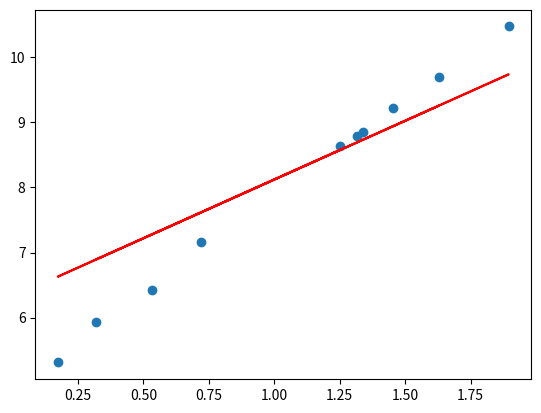

This chart was generated by the following Python code:
import numpy as np
import matplotlib.pyplot as plt
import time


class LinearRegression:

    def __init__(self):
        data_points = 10
        self.data_x = 2 * np.random.rand(data_points, 1)
        noise = np.random.normal(-0.1, 0.1, (data_points, 1))
        self.data_y = 3 * self.data_x + 5 + noise

        self.m = len(self.data_x)
        self.lr = 0.001

        self.slope = -5
        self.y_intercept = 3

        self.fig = plt.figure()
        self.ax = self.fig.add_subplot(1, 1, 1)
        self.line1 = None

    def hypothesis(self, x):
        return self.slope*x + self.y_intercept

    def mean_squared_error(self):
        running_total = 0
        for i in range(self.m):
            running_total += (self.hypothesis(self.data_x[i]) - self.data_y[i])**2

        return running_total/(self.m*2)

    def apply_grads(self):

        f = self.data_y - (self.slope * self.data_x + self.y_intercept)
        slope_partial = sum(self.data_x.T.dot(f))/self.m
        y_intercept_partial = (sum(f)/self.m)
        self.slope -= -self.lr * slope_partial
        self.y_intercept -= - self.lr * y_intercept_partial

    def train(self, iterations=10, visualize=True):
        if visualize:
            plt.scatter(self.data_x, self.data_y)
            plt.ion()
            self.line1, = self.ax.plot(self.data_x, self.data_y, 'r-')
        for i in range(iterations):
            self.apply_grads()
            if i % 10 == 0 and visualize:
                self.update_plot()
        print(self.slope)
        print(self.y_intercept)
        print(self.mean_squared_error(), 'loss')

    def update_plot(self):
        self.line1.set_ydata(self.hypothesis(self.data_x))
        self.fig.canvas.draw()
        self.fig.canvas.flush_events()
        # show the plot
        plt.show()

    def plot(self):
        plt.scatter(self.data_x, self.data_y, label='data')
        plt.plot(self.data_x, self.hypothesis(self.data_x),  'r-', label='hypothesis')
        plt.legend()

        plt.show()


if __name__ == '__main__':
    line = LinearRegression()
    # print(line.mean_squared_error())
    # line.plot()
    line.train(iterations=5000)
    print(line.mean_squared_error())
